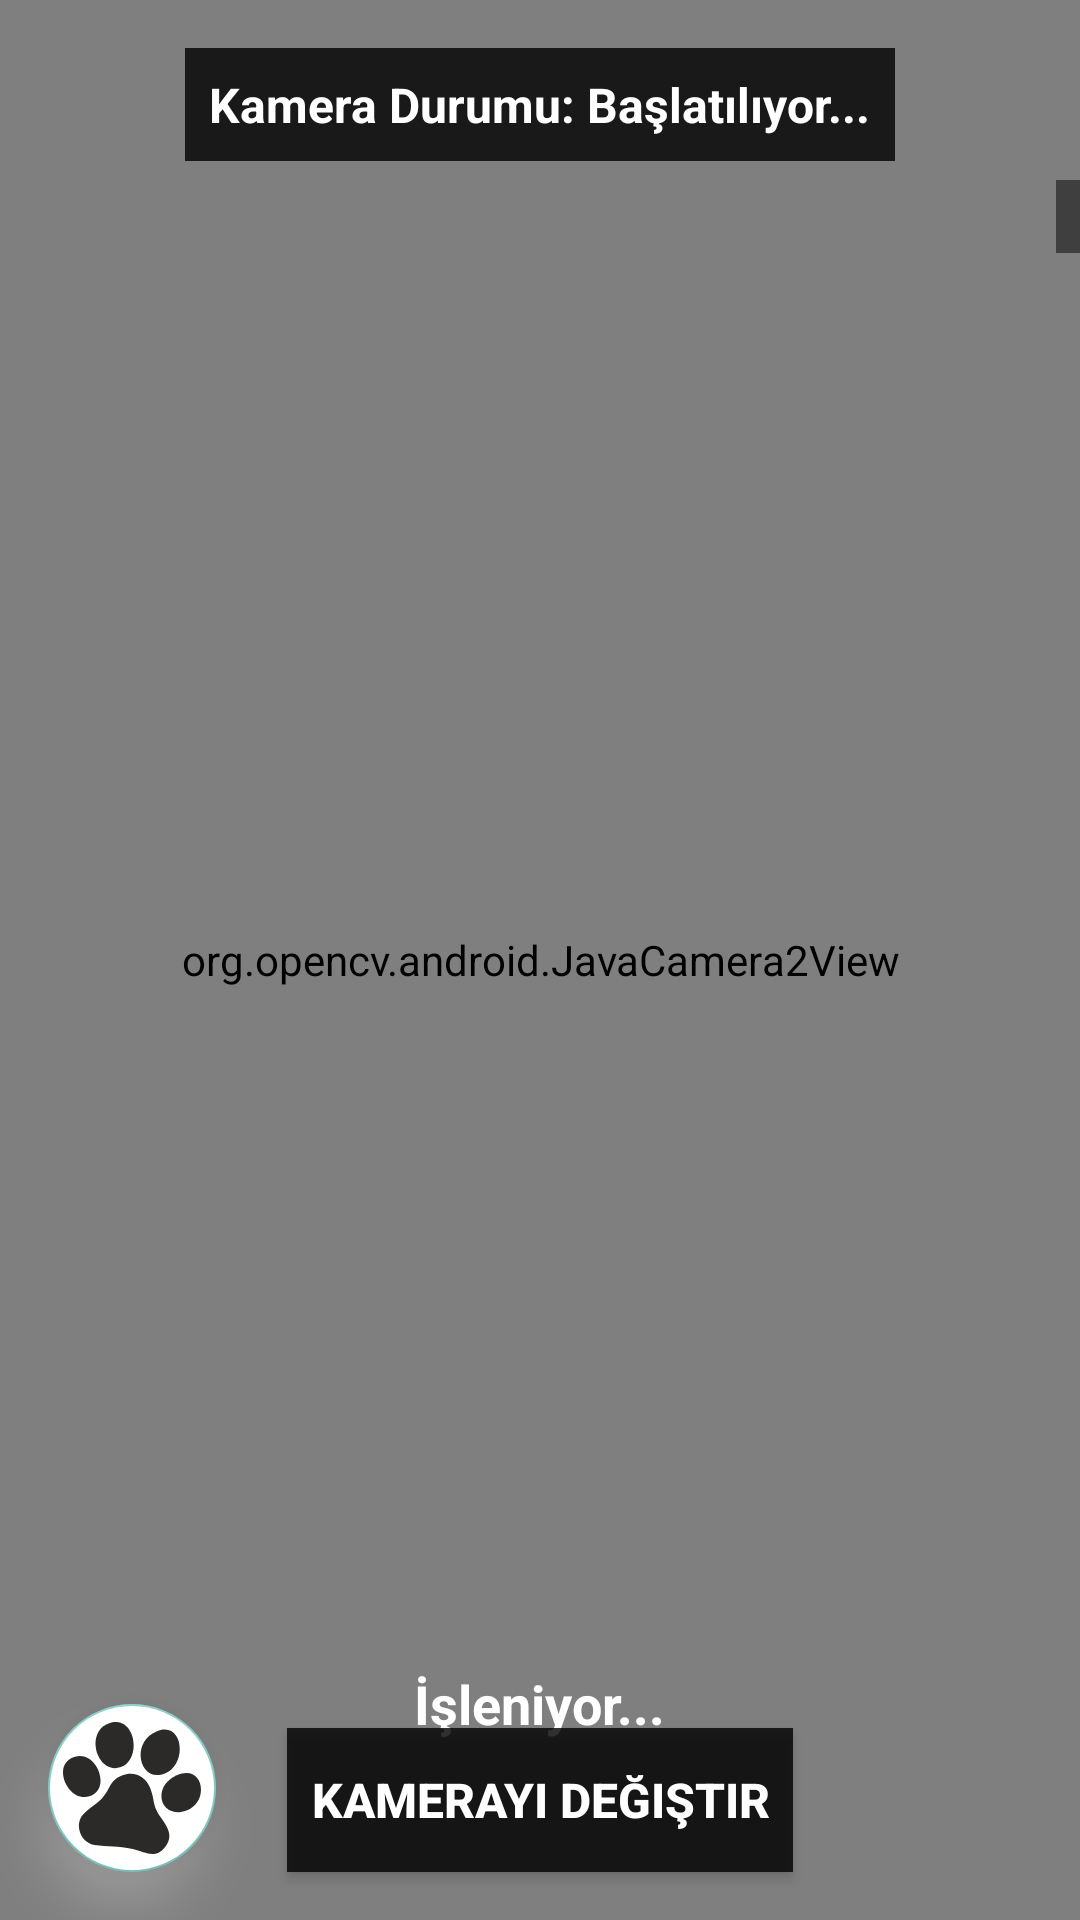

Produce the Android XML layout that renders to this screen, including the resource entries it uses.
<!-- AndroidManifest.xml: application theme Theme.Iyesi -->
<!-- res/layout/activity_kurmes.xml -->
<?xml version="1.0" encoding="utf-8"?>
<RelativeLayout xmlns:android="http://schemas.android.com/apk/res/android"
    android:layout_width="match_parent"
    android:layout_height="match_parent"
    xmlns:app="http://schemas.android.com/apk/res-auto"
    android:background="#000">
    
    <com.google.android.material.floatingactionbutton.FloatingActionButton
        android:id="@+id/fab_main"
        android:layout_width="72dp"
        android:layout_height="72dp"
        android:contentDescription="@string/kurmes_content_description_menu"
        android:src="@drawable/pati"
        android:backgroundTint="@android:color/white"
        app:elevation="10dp"
        app:maxImageSize="46dp"
        android:layout_alignParentBottom="true"
        android:layout_marginBottom="32dp"
        android:layout_margin="16dp"
        android:scaleType="centerInside"
        android:outlineSpotShadowColor="@android:color/white"
        app:rippleColor="@android:color/darker_gray"
        android:stateListAnimator="@null"
        android:background="@drawable/fab_glow"/>
    
    <com.google.android.material.floatingactionbutton.FloatingActionButton
        android:id="@+id/fab_Sound"
        android:layout_width="150dp"
        android:layout_height="150dp"
        android:layout_centerHorizontal="true"
        android:layout_centerVertical="true"
        android:visibility="gone"
        android:backgroundTint="@color/black_overlay"
        android:contentDescription="@string/sokak_content_description_sound"
        android:rotation="90"
        android:scaleType="centerInside"
        android:src="@drawable/hush"
        app:maxImageSize="50dp"
        app:rippleColor="@color/teal" />
    
    <com.google.android.material.floatingactionbutton.FloatingActionButton
        android:id="@+id/fab_1"
        android:src="@drawable/kedi_"
        style="@style/MiniFabStyle"/>

    <com.google.android.material.floatingactionbutton.FloatingActionButton
        android:id="@+id/fab_2"
        android:src="@drawable/dog"
        style="@style/MiniFabStyle"/>

    <com.google.android.material.floatingactionbutton.FloatingActionButton
        android:id="@+id/fab_3"
        android:src="@drawable/kurt"
        style="@style/MiniFabStyle"/>

    <com.google.android.material.floatingactionbutton.FloatingActionButton
        android:id="@+id/fab_4"
        android:src="@drawable/karga"
        style="@style/MiniFabStyle"/>

    <com.google.android.material.floatingactionbutton.FloatingActionButton
        android:id="@+id/fab_5"
        android:src="@drawable/hawk_"
        style="@style/MiniFabStyle"/>

    <com.google.android.material.floatingactionbutton.FloatingActionButton
        android:id="@+id/fab_6"
        android:src="@drawable/eagle"
        style="@style/MiniFabStyle"/>

    <com.google.android.material.floatingactionbutton.FloatingActionButton
        android:id="@+id/fab_7"
        android:src="@drawable/keklik_"
        style="@style/MiniFabStyle"/>

    <com.google.android.material.floatingactionbutton.FloatingActionButton
        android:id="@+id/fab_8"
        android:src="@drawable/pidgeon"
        style="@style/MiniFabStyle"/>

    <com.google.android.material.floatingactionbutton.FloatingActionButton
        android:id="@+id/fab_9"
        android:src="@drawable/coban"
        style="@style/MiniFabStyle"/>
    
    <org.opencv.android.JavaCamera2View
        android:id="@+id/kurmes_camera_view"
        android:layout_width="match_parent"
        android:layout_height="match_parent"/>
    
    <ImageView
        android:id="@+id/processed_view"
        android:layout_width="wrap_content"
        android:layout_height="wrap_content"
        android:layout_marginRight="5dp"
        android:layout_marginLeft="5dp"
        android:scaleType="fitCenter"/>
    <TextView
        android:id="@+id/resource_monitor"
        android:layout_width="wrap_content"
        android:layout_height="wrap_content"
        android:background="#80000000"
        android:textColor="#FFF"
        android:padding="4dp"
        android:textSize="12sp"
        android:layout_marginTop="60dp"
        android:layout_alignParentTop="true"
        android:layout_alignParentEnd="true"/>
    <TextView
        android:id="@+id/camera_status_text"
        android:layout_width="wrap_content"
        android:layout_height="wrap_content"
        android:layout_alignParentTop="true"
        android:layout_centerHorizontal="true"
        android:layout_marginTop="16dp"
        android:padding="8dp"
        android:background="#CC000000"
        android:text="@string/kurmes_text_camera_status_initializing"
        android:textColor="#FFFFFF"
        android:textSize="16sp"
        android:textStyle="bold"
        android:clickable="true"
        android:focusable="true" />
    
    <androidx.appcompat.widget.AppCompatButton
        android:id="@+id/switch_camera_button"
        android:layout_width="wrap_content"
        android:layout_height="wrap_content"
        android:layout_alignParentBottom="true"
        android:layout_centerHorizontal="true"
        android:layout_marginBottom="16dp"
        android:padding="8dp"
        android:background="#CC000000"
        android:text="@string/kurmes_text_switch_camera"
        android:textColor="#FFFFFF"
        android:textSize="16sp"
        android:textStyle="bold" />
    
    <TextView
        android:id="@+id/label_text"
        android:layout_width="wrap_content"
        android:layout_height="wrap_content"
        android:layout_alignParentBottom="true"
        android:layout_centerHorizontal="true"
        android:layout_marginBottom="60dp"
        android:text="@string/kurmes_text_processing"
        android:textColor="#FFFFFF"
        android:textSize="18sp"
        android:textStyle="bold" />

    <ScrollView
        android:layout_width="wrap_content"
        android:layout_height="300dp"
        android:verticalScrollbarPosition="right"
        android:orientation="vertical"
        android:layout_centerVertical="true"
        android:layout_alignParentRight="true"
        android:padding="8dp">
        <LinearLayout
            android:id="@+id/detected_sounds_list"
            android:verticalScrollbarPosition="right"
            android:layout_width="wrap_content"
            android:layout_height="wrap_content"
            android:orientation="vertical"
            android:layout_centerVertical="true"
            android:layout_alignParentRight="true"
            android:padding="8dp"
            android:background="@android:color/transparent">
        </LinearLayout>
    </ScrollView>
    <ScrollView
        android:layout_width="wrap_content"
        android:layout_height="300dp"
        android:orientation="vertical"
        android:layout_centerVertical="true"
        android:layout_alignParentLeft="true"
        android:padding="8dp"
        android:verticalScrollbarPosition="left">
        <LinearLayout
            android:verticalScrollbarPosition="left"
            android:id="@+id/ModelClasses_list"
            android:layout_width="wrap_content"
            android:layout_height="wrap_content"
            android:orientation="vertical"
            android:layout_centerVertical="true"
            android:layout_alignParentLeft="true"
            android:padding="8dp"
            android:background="@android:color/transparent">
        </LinearLayout>
    </ScrollView>
    <LinearLayout
        android:id="@+id/Sayac"
        android:layout_width="wrap_content"
        android:layout_marginTop="64dp"
        android:layout_height="wrap_content">
        <TextView
            android:id="@+id/yazi"
            android:layout_width="wrap_content"
            android:layout_height="wrap_content"
            android:padding="12dp"
            android:textSize="16sp"
            android:textColor="@android:color/black"
            android:gravity="start" />
        <TextView
            android:id="@+id/sayi"
            android:layout_width="wrap_content"
            android:layout_height="wrap_content"
            android:padding="12dp"
            android:textSize="16sp"
            android:textColor="@android:color/black"
            android:gravity="start" />
    </LinearLayout>
</RelativeLayout>
<!-- resources referenced by this layout -->
<resources>
  <color name="black_overlay">#66000000</color>
  <color name="teal">#FF40C4FF</color>
  <!-- drawable fab_glow (drawable) -->
  <?xml version="1.0" encoding="utf-8"?>
  <layer-list xmlns:android="http://schemas.android.com/apk/res/android">
      <item>
          <shape android:shape="oval">
              <solid android:color="@android:color/white"/>
              <size android:width="72dp" android:height="72dp"/>
          </shape>
      </item>
      <item android:left="2dp" android:right="2dp" android:top="2dp" android:bottom="2dp">
          <shape android:shape="oval">
              <solid android:color="@android:color/transparent"/>
              <size android:width="80dp" android:height="80dp"/>
              <stroke android:width="6dp" android:color="@android:color/white"/>
          </shape>
      </item>
  </layer-list>
  <!-- drawable hush (drawable) -->
  <vector xmlns:android="http://schemas.android.com/apk/res/android"
      android:width="24dp"
      android:height="24dp"
      android:viewportWidth="24"
      android:viewportHeight="24">
      <path
          android:fillColor="@color/teal"
          android:pathData="M12,2 L19,21 H5 L12,2 Z" />
  </vector>
  <!-- drawable pati (drawable) -->
  <vector xmlns:android="http://schemas.android.com/apk/res/android" android:autoMirrored="true" android:height="119.43431dp" android:viewportHeight="1151" android:viewportWidth="1195" android:width="124dp">
        
      <path android:fillColor="#2B2A29" android:pathData="M511,467c-113,47 -94,110 -172,198 -45,51 -166,119 -189,178 -43,109 34,216 120,229 121,17 204,3 334,36 109,27 195,87 275,-12 83,-102 27,-178 -30,-261 -85,-125 -46,-141 -98,-268 -31,-79 -128,-147 -240,-100z"/>
        
      <path android:fillColor="#2B2A29" android:pathData="M805,84c-226,100 -140,452 77,365 201,-80 161,-471 -77,-365z"/>
        
      <path android:fillColor="#2B2A29" android:pathData="M406,8c-227,72 -113,459 95,385 186,-67 126,-454 -95,-385z"/>
        
      <path android:fillColor="#2B2A29" android:pathData="M985,465c-226,103 -140,390 84,306 205,-77 147,-410 -84,-306z"/>
        
      <path android:fillColor="#2B2A29" android:pathData="M104,303c-213,61 -62,403 125,345 193,-60 67,-400 -125,-345z"/>
      
  </vector>
  <string name="kurmes_content_description_menu">Menü</string>
  <string name="kurmes_text_camera_status_initializing">Kamera Durumu: Başlatılıyor...</string>
  <string name="kurmes_text_processing">İşleniyor...</string>
  <string name="kurmes_text_switch_camera">Kamerayı Değiştir</string>
  <string name="sokak_content_description_sound">Ses</string>
  <style name="MiniFabStyle">
          <item name="android:layout_width">72dp</item>
          <item name="android:layout_height">72dp</item>
          <item name="android:layout_alignParentBottom">true</item>
          <item name="android:visibility">gone</item>
  
          <item name="android:elevation">0dp</item>
          <item name="android:scaleWidth">1.5</item>
          <item name="android:scaleHeight">1.5</item>
      </style>
  <style name="Theme.Iyesi" parent="Base.Theme.Iyesi" />
  <style name="Base.Theme.Iyesi" parent="Theme.AppCompat.NoActionBar">
          
          
      </style>
</resources>
